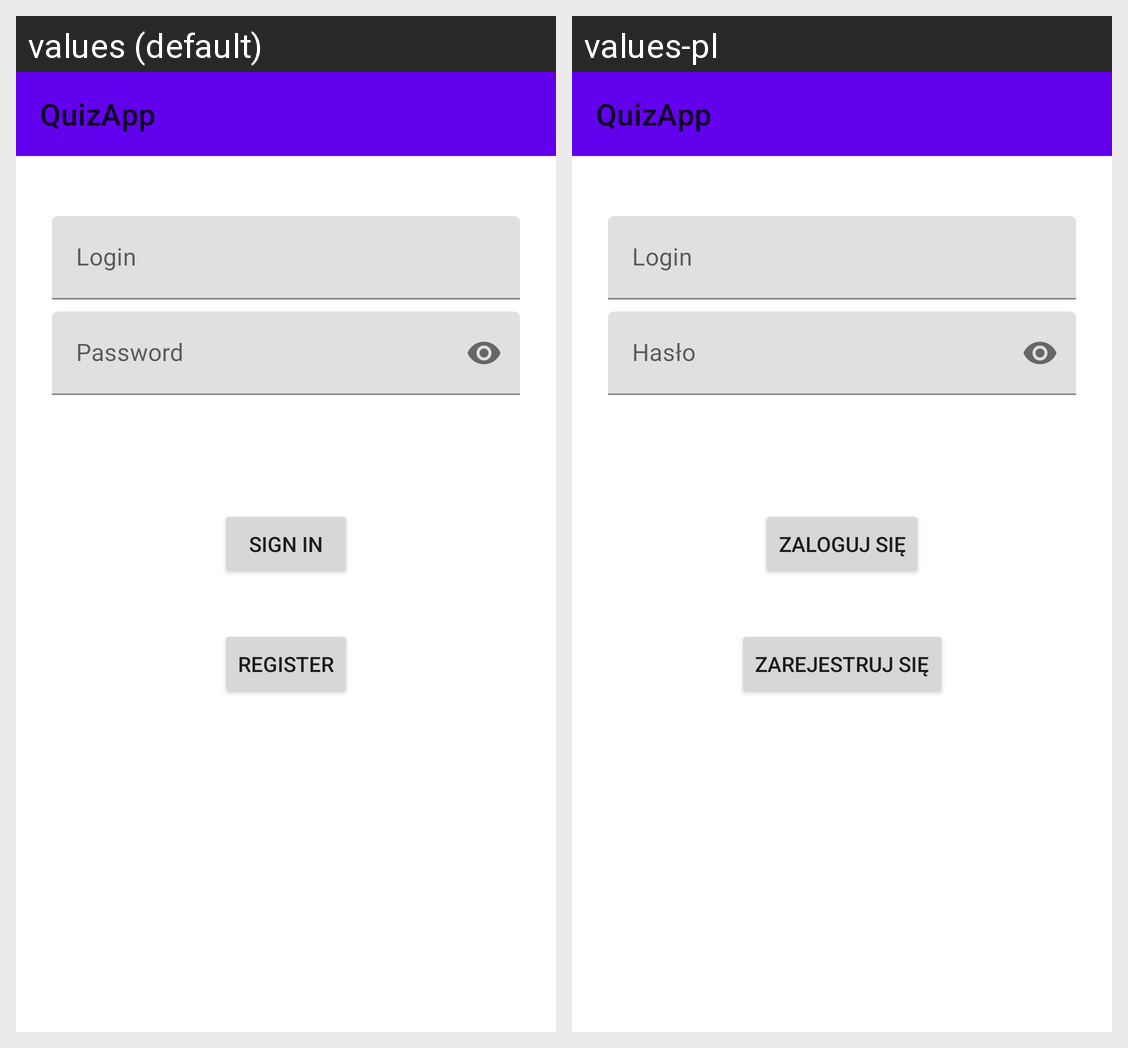

Locale-by-locale string values for the Android screen shown in this grid:
Android screen res/layout/fragment_login.xml rendered under 2 locales, left to right: values (default), values-pl. Device: Nexus 5 (rendered at 1080×1920; each locale shown at half size, 540×960, under a caption strip naming it); theme AppTheme.
Strings drawn on this screen, with the default value and each locale's value (text and hints the layout hard-codes, and strings that could not be matched under every locale, appear in the picture but are not listed):

prompt_login
  values: Login
  values-pl: Login

prompt_password
  values: Password
  values-pl: Hasło

sign_in
  values: Sign in
  values-pl: Zaloguj się

register
  values: Register
  values-pl: Zarejestruj się
